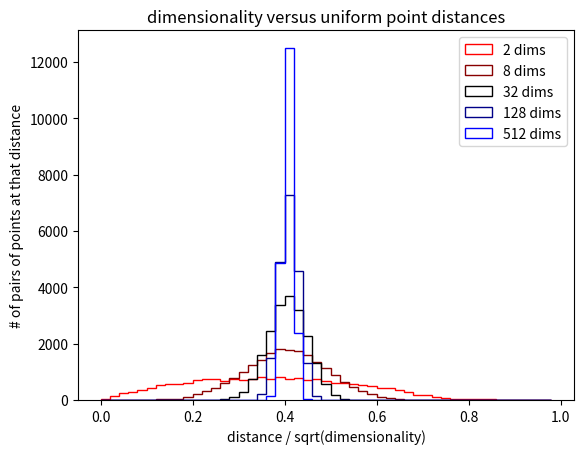

Reproduce this figure in Python.
from math import *
import random
from numpy import *
import matplotlib.pyplot as plt

waitForEnter=False

def generateUniformExample(numDim):
    return [random.random() for d in range(numDim)]

def generateUniformDataset(numDim, numEx):
    return [generateUniformExample(numDim) for n in range(numEx)]

def computeExampleDistance(x1, x2):
    dist = 0.0
    for d in range(len(x1)):
        dist += (x1[d] - x2[d]) * (x1[d] - x2[d])
    return sqrt(dist)

def computeDistances(data):
    N = len(data)
    D = len(data[0])
    dist = []
    for n in range(N):
        for m in range(n):
            dist.append( computeExampleDistance(data[n],data[m])  / sqrt(D))
    return dist

N    = 200                   # number of examples
Dims = [2, 8, 32, 128, 512]   # dimensionalities to try
Cols = ['#FF0000', '#880000', '#000000', '#000088', '#0000FF']
Bins = arange(0, 1, 0.02)

plt.xlabel('distance / sqrt(dimensionality)')
plt.ylabel('# of pairs of points at that distance')
plt.title('dimensionality versus uniform point distances')

for i,d in enumerate(Dims):
    distances = computeDistances(generateUniformDataset(d, N))
    print ("D=%d, average distance=%g" % (d, mean(distances) * sqrt(d)))
    plt.hist(distances,
             Bins,
             histtype='step',
             color=Cols[i])
    if waitForEnter:
        plt.legend(['%d dims' % d for d in Dims])
        plt.show()
        x = raw_input('Press enter to continue...')


plt.legend(['%d dims' % d for d in Dims])
plt.savefig('fig.pdf')
plt.show()

